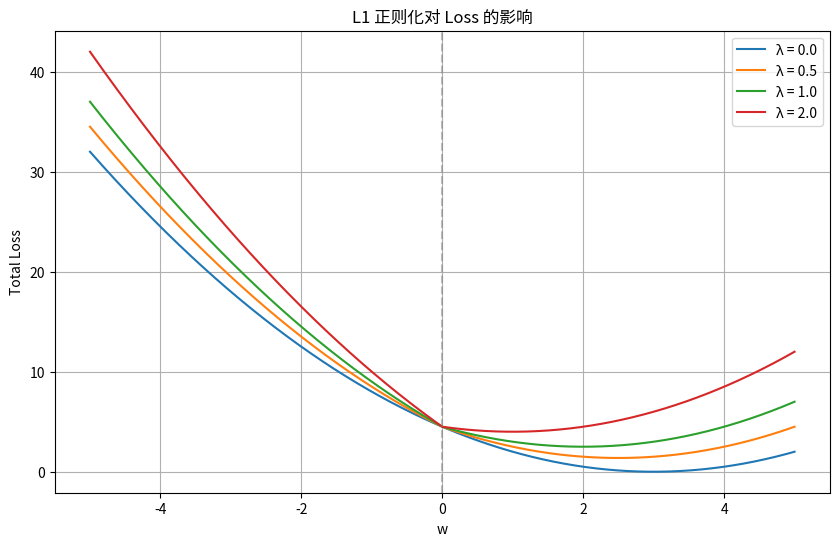

This figure's Python source:
import numpy as np
import matplotlib.pyplot as plt

w = np.linspace(-5, 5, 1000)
loss_no_reg = 0.5 * (w - 3)**2
l1_penalty = lambda l: l * np.abs(w)

plt.figure(figsize=(10, 6))

for l in [0.0, 0.5, 1.0, 2.0]:
    total_loss = loss_no_reg + l1_penalty(l)
    plt.plot(w, total_loss, label=f'λ = {l}')

plt.title("L1 正则化对 Loss 的影响")
plt.xlabel("w")
plt.ylabel("Total Loss")
plt.axvline(0, color='gray', linestyle='--', alpha=0.5)
plt.legend()
plt.grid(True)
plt.show()
